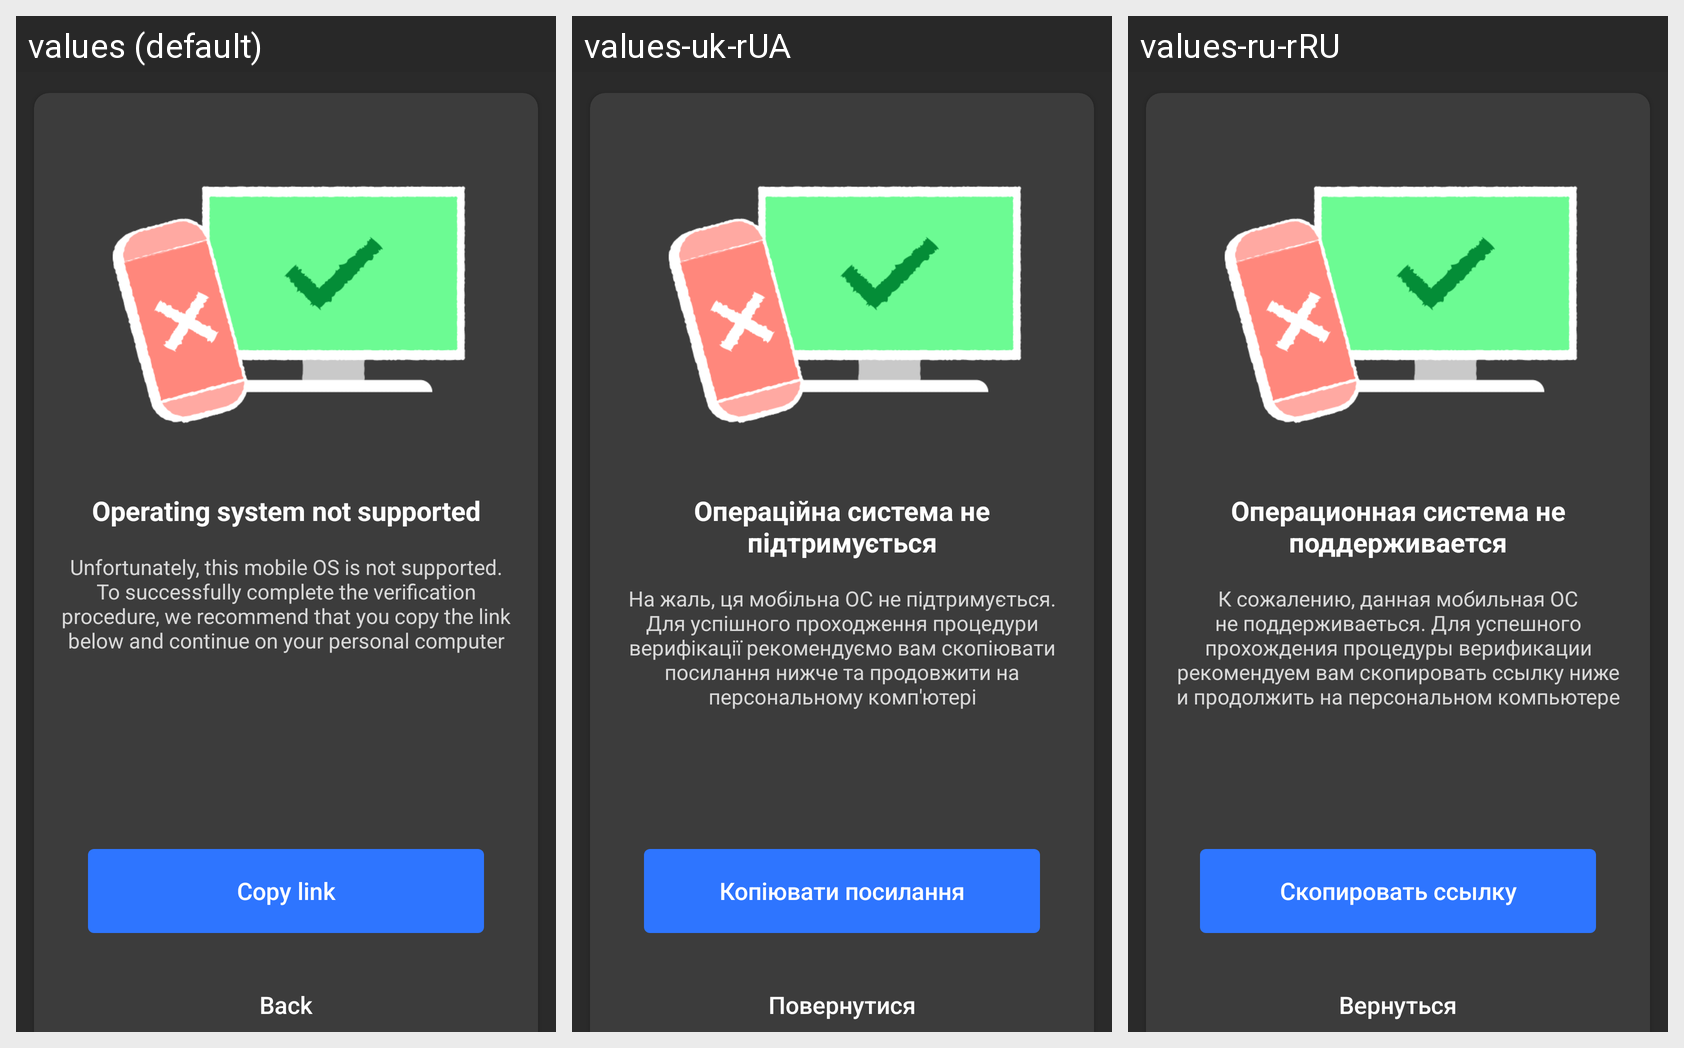

For this localized Android screen grid, give each drawn string resource with its value in every locale shown.
Android screen res/layout/os_not_support_fragment.xml rendered under 3 locales, left to right: values (default), values-uk-rUA, values-ru-rRU. Device: Nexus 5 (rendered at 1080×1920; each locale shown at half size, 540×960, under a caption strip naming it); theme Theme.MaterialComponents.DayNight.NoActionBar.
Other locales in the repository, not shown: values-pl, values-ru, values-uk.
Strings drawn on this screen, with the default value and each locale's value (text and hints the layout hard-codes, and strings that could not be matched under every locale, appear in the picture but are not listed):

os_not_support_title
  values: Operating system not supported
  values-uk-rUA: Операційна система не підтримується
  values-ru-rRU: Операционная система не поддерживается

os_not_support_description
  values: Unfortunately, this mobile OS is not supported. To successfully complete the verification procedure, we recommend that you copy the link below and continue on your personal computer
  values-uk-rUA: На жаль, ця мобільна ОС не підтримується. Для успішного проходження процедури верифікації рекомендуємо вам скопіювати посилання нижче та продовжити на персональному комп'ютері
  values-ru-rRU: К сожалению, данная мобильная ОС не поддерживаеться. Для успешного прохождения процедуры верификации рекомендуем вам скопировать ссылку ниже и продолжить на персональном компьютере

os_not_support_copy_button
  values: Сopy link
  values-uk-rUA: Копіювати посилання
  values-ru-rRU: Скопировать ссылку

os_not_support_back_button
  values: Back
  values-uk-rUA: Повернутися
  values-ru-rRU: Вернуться
